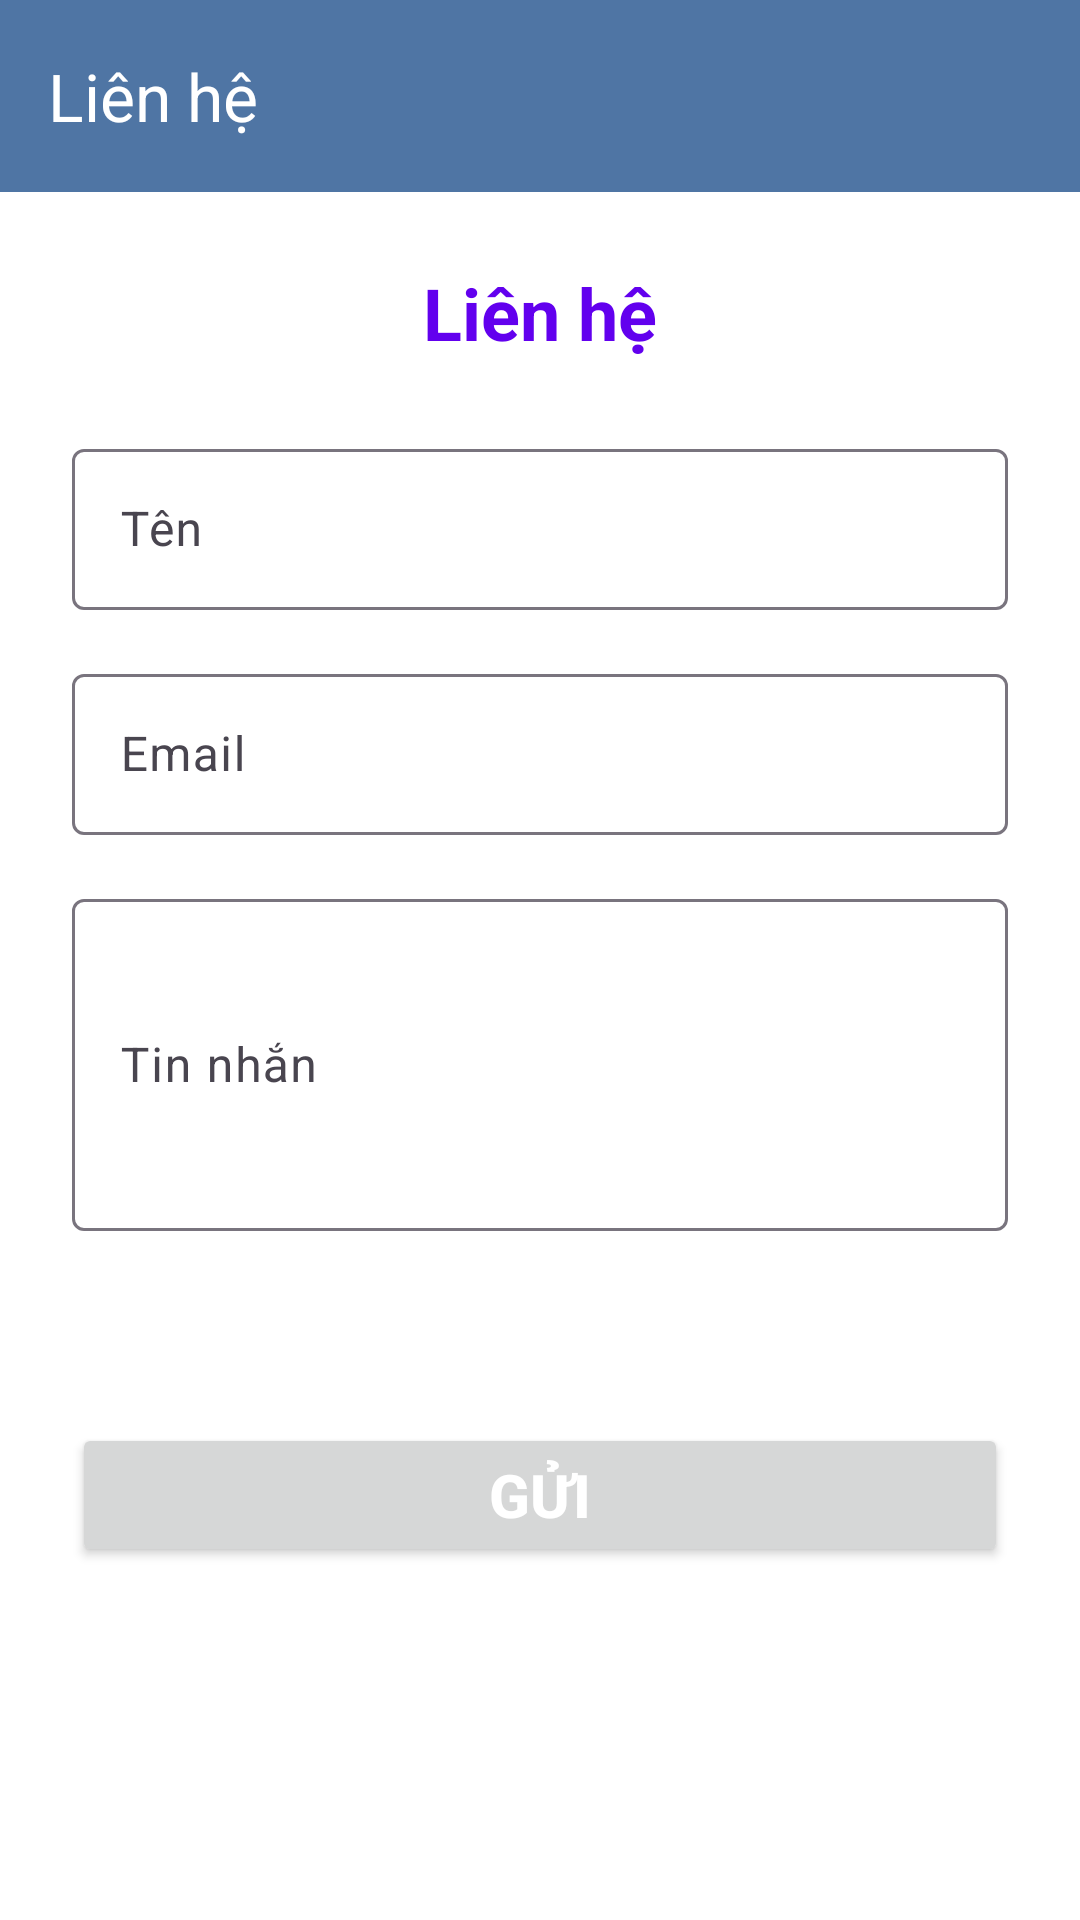

Reconstruct the res/layout file that produces this screen, plus the resources it refers to.
<!-- AndroidManifest.xml: application theme Theme.Dienthoai_laptop -->
<!-- res/layout/activity_lienhe.xml -->
<?xml version="1.0" encoding="utf-8"?>
<RelativeLayout xmlns:android="http://schemas.android.com/apk/res/android"
    xmlns:tools="http://schemas.android.com/tools"
    android:layout_width="match_parent"
    android:layout_height="match_parent"
    xmlns:app="http://schemas.android.com/apk/res-auto"
    android:fitsSystemWindows="true"
    android:background="@color/white"
    tools:context="Activity.Lienhe">

    
    <androidx.appcompat.widget.Toolbar
        app:title="Liên hệ"
        android:id="@+id/toolbar"
        android:layout_width="match_parent"
        android:layout_height="?attr/actionBarSize"
        android:background="#4F75A4"
        android:elevation="4dp"
        android:theme="@style/ThemeOverlay.AppCompat.Dark.ActionBar"
        android:popupTheme="@style/ThemeOverlay.AppCompat.Light"/>

    
    <TextView
        android:id="@+id/tvContactUsTitle"
        android:layout_width="wrap_content"
        android:layout_height="wrap_content"
        android:layout_below="@id/toolbar"
        android:layout_centerHorizontal="true"
        android:layout_marginTop="24dp"
        android:text="Liên hệ"
        android:textColor="@color/colorPrimary"
        android:textSize="24sp"
        android:textStyle="bold"/>

    
    <com.google.android.material.textfield.TextInputLayout
        android:id="@+id/tilName"
        android:layout_width="match_parent"
        android:layout_height="wrap_content"
        android:layout_below="@id/tvContactUsTitle"
        android:layout_marginTop="24dp"
        android:layout_marginStart="24dp"
        android:layout_marginEnd="24dp">

        <com.google.android.material.textfield.TextInputEditText
            android:id="@+id/etName"
            android:layout_width="match_parent"
            android:layout_height="wrap_content"
            android:hint="Tên"
            android:padding="16dp"
            android:textColor="@color/black"/>
    </com.google.android.material.textfield.TextInputLayout>

    
    <com.google.android.material.textfield.TextInputLayout
        android:id="@+id/tilEmail"
        android:layout_width="match_parent"
        android:layout_height="wrap_content"
        android:layout_below="@id/tilName"
        android:layout_marginTop="16dp"
        android:layout_marginStart="24dp"
        android:layout_marginEnd="24dp">

        <com.google.android.material.textfield.TextInputEditText
            android:id="@+id/etEmail"
            android:layout_width="match_parent"
            android:layout_height="wrap_content"
            android:hint="Email"
            android:inputType="textEmailAddress"
            android:padding="16dp"
            android:textColor="@color/black"/>
    </com.google.android.material.textfield.TextInputLayout>

    
    <com.google.android.material.textfield.TextInputLayout
        android:id="@+id/tilMessage"
        android:layout_width="match_parent"
        android:layout_height="wrap_content"
        android:layout_below="@id/tilEmail"
        android:layout_marginTop="16dp"
        android:layout_marginStart="24dp"
        android:layout_marginEnd="24dp">

        <com.google.android.material.textfield.TextInputEditText
            android:id="@+id/etMessage"
            android:layout_width="match_parent"
            android:layout_height="wrap_content"
            android:hint="Tin nhắn"
            android:inputType="textMultiLine"
            android:minLines="4"
            android:padding="16dp"
            android:textColor="@color/black"/>
    </com.google.android.material.textfield.TextInputLayout>

    
    <Button
        android:textSize="20sp"
        android:id="@+id/btnSubmit"
        android:layout_width="match_parent"
        android:layout_height="wrap_content"
        android:layout_below="@id/tilMessage"
        android:layout_marginTop="64dp"
        android:layout_marginStart="24dp"
        android:layout_marginEnd="24dp"
        android:text="Gửi"
        android:textColor="@color/white"
        android:textStyle="bold"/>
</RelativeLayout>
<!-- resources referenced by this layout -->
<resources>
  <style name="Theme.Dienthoai_laptop" parent="Base.Theme.Dienthoai_laptop" />
  <style name="Base.Theme.Dienthoai_laptop" parent="Theme.Material3.DayNight.NoActionBar">
          
          
      </style>
  <!-- not gathered from this repository: default colours our renderer supplied (Android Studio template values) -->
  <color name="black">#FF000000</color>
  <color name="white">#FFFFFFFF</color>
  <color name="colorPrimary">#FF6200EE</color>
</resources>
